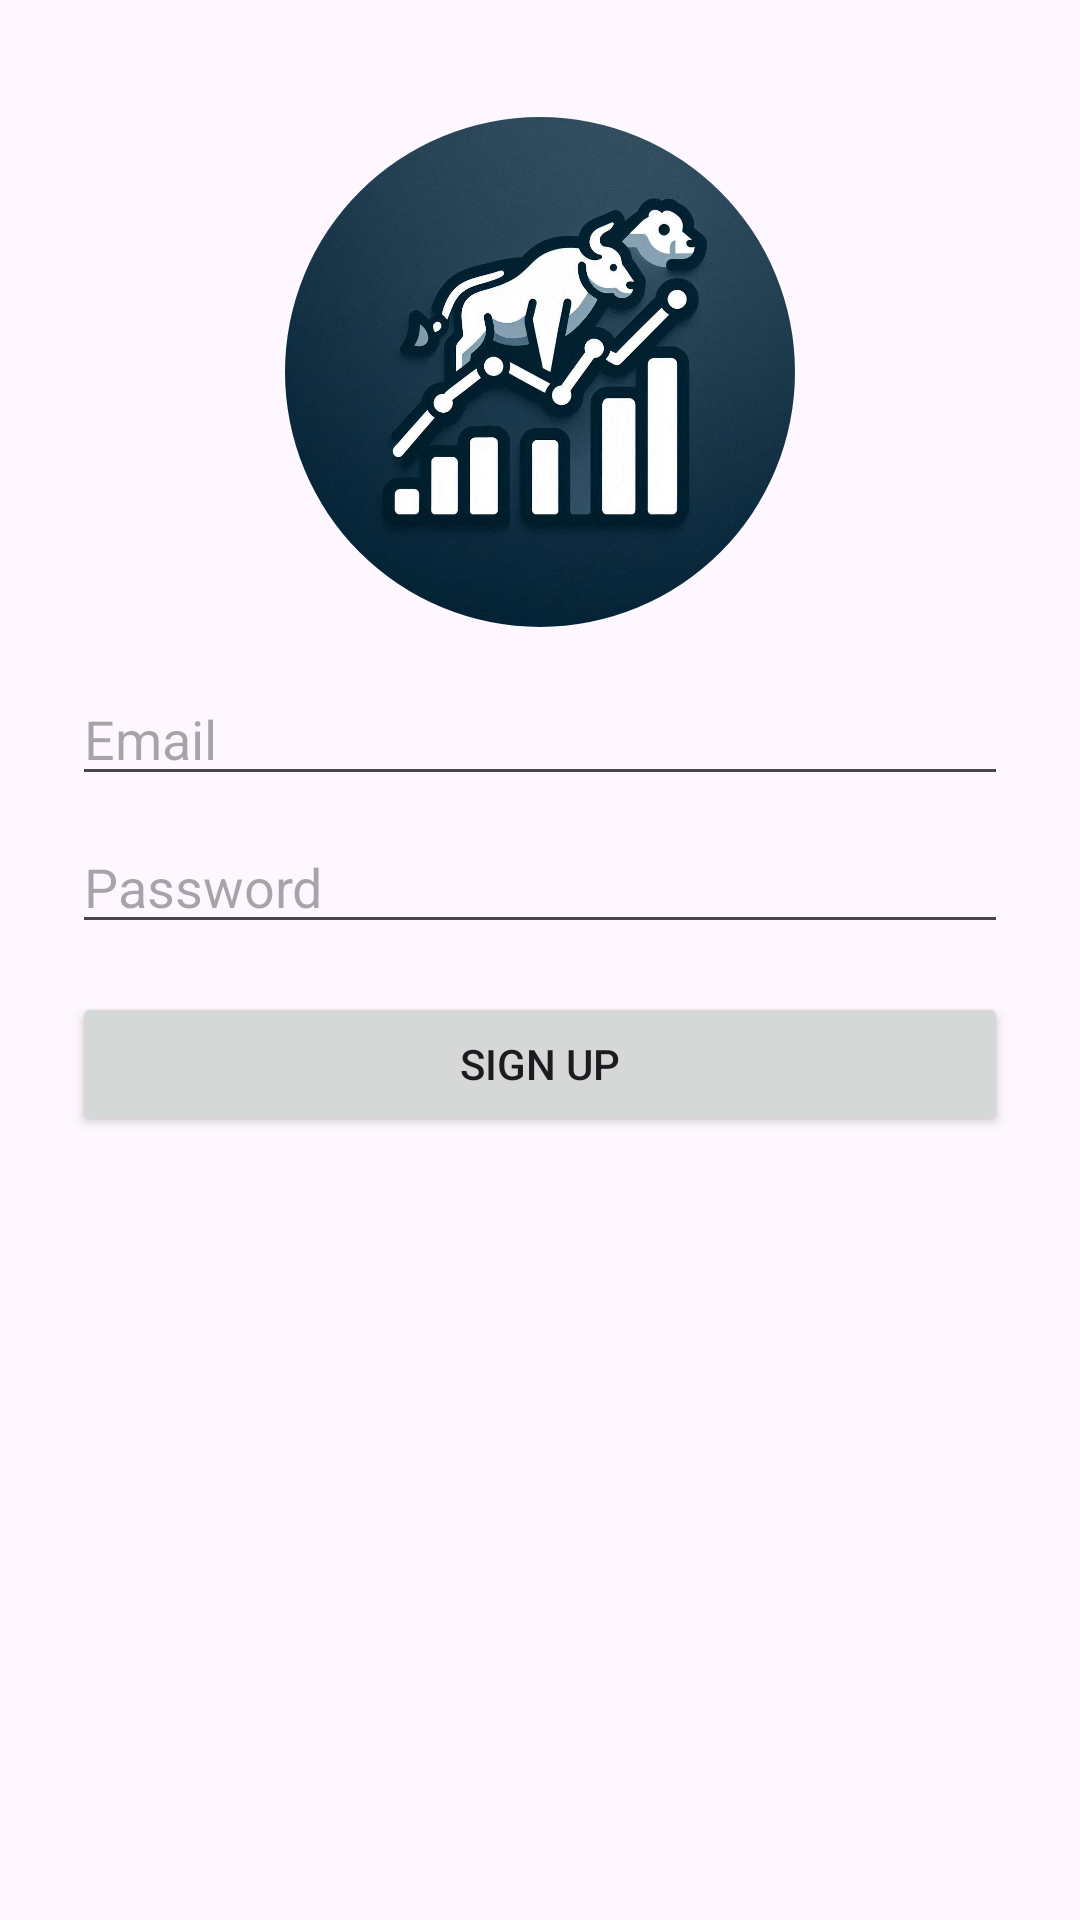

This screen was rendered from an Android layout file. Write that file and the resources it references.
<!-- AndroidManifest.xml: activity theme Theme.StockTracker24 -->
<!-- res/layout/activity_signup.xml -->
<?xml version="1.0" encoding="utf-8"?>
<LinearLayout xmlns:android="http://schemas.android.com/apk/res/android"
    xmlns:app="http://schemas.android.com/apk/res-auto"
    xmlns:tools="http://schemas.android.com/tools"
    android:layout_width="match_parent"
    android:layout_height="match_parent"
    android:orientation="vertical"
    android:padding="24dp">


    <com.google.android.material.imageview.ShapeableImageView
        style="@style/CircularShape"
        android:layout_width="200dp"
        android:layout_height="200dp"
        android:layout_centerInParent="true"
        android:layout_gravity="center"
        android:foregroundGravity="center"

        android:paddingHorizontal="15dp"
        android:paddingVertical="15dp"
        android:src="@drawable/stlogo"
        app:shapeAppearanceOverlay="@style/CircularShape" />

    <EditText
        android:id="@+id/signupEmailEditText"
        android:layout_width="match_parent"
        android:layout_height="wrap_content"
        android:hint="Email"
        android:inputType="textEmailAddress" />

    <EditText
        android:id="@+id/signupPasswordEditText"
        android:layout_width="match_parent"
        android:layout_height="wrap_content"
        android:hint="Password"
        android:inputType="textPassword"
        android:layout_marginTop="8dp" />

    <Button
        android:id="@+id/signupButton"
        android:layout_width="match_parent"
        android:layout_height="wrap_content"
        android:text="Sign Up"
        android:layout_marginTop="16dp" />

</LinearLayout>
<!-- resources referenced by this layout -->
<resources>
  <!-- drawable stlogo: png bitmap (drawable, 105884 bytes) -->
  <style name="CircularShape">
          <item name="cornerFamily">rounded</item>
          <item name="cornerSize">50%</item>
      </style>
  <style name="Theme.StockTracker24" parent="Base.Theme.StockTracker24" />
  <style name="Base.Theme.StockTracker24" parent="Theme.Material3.DayNight.NoActionBar">
          
          
      </style>
</resources>
